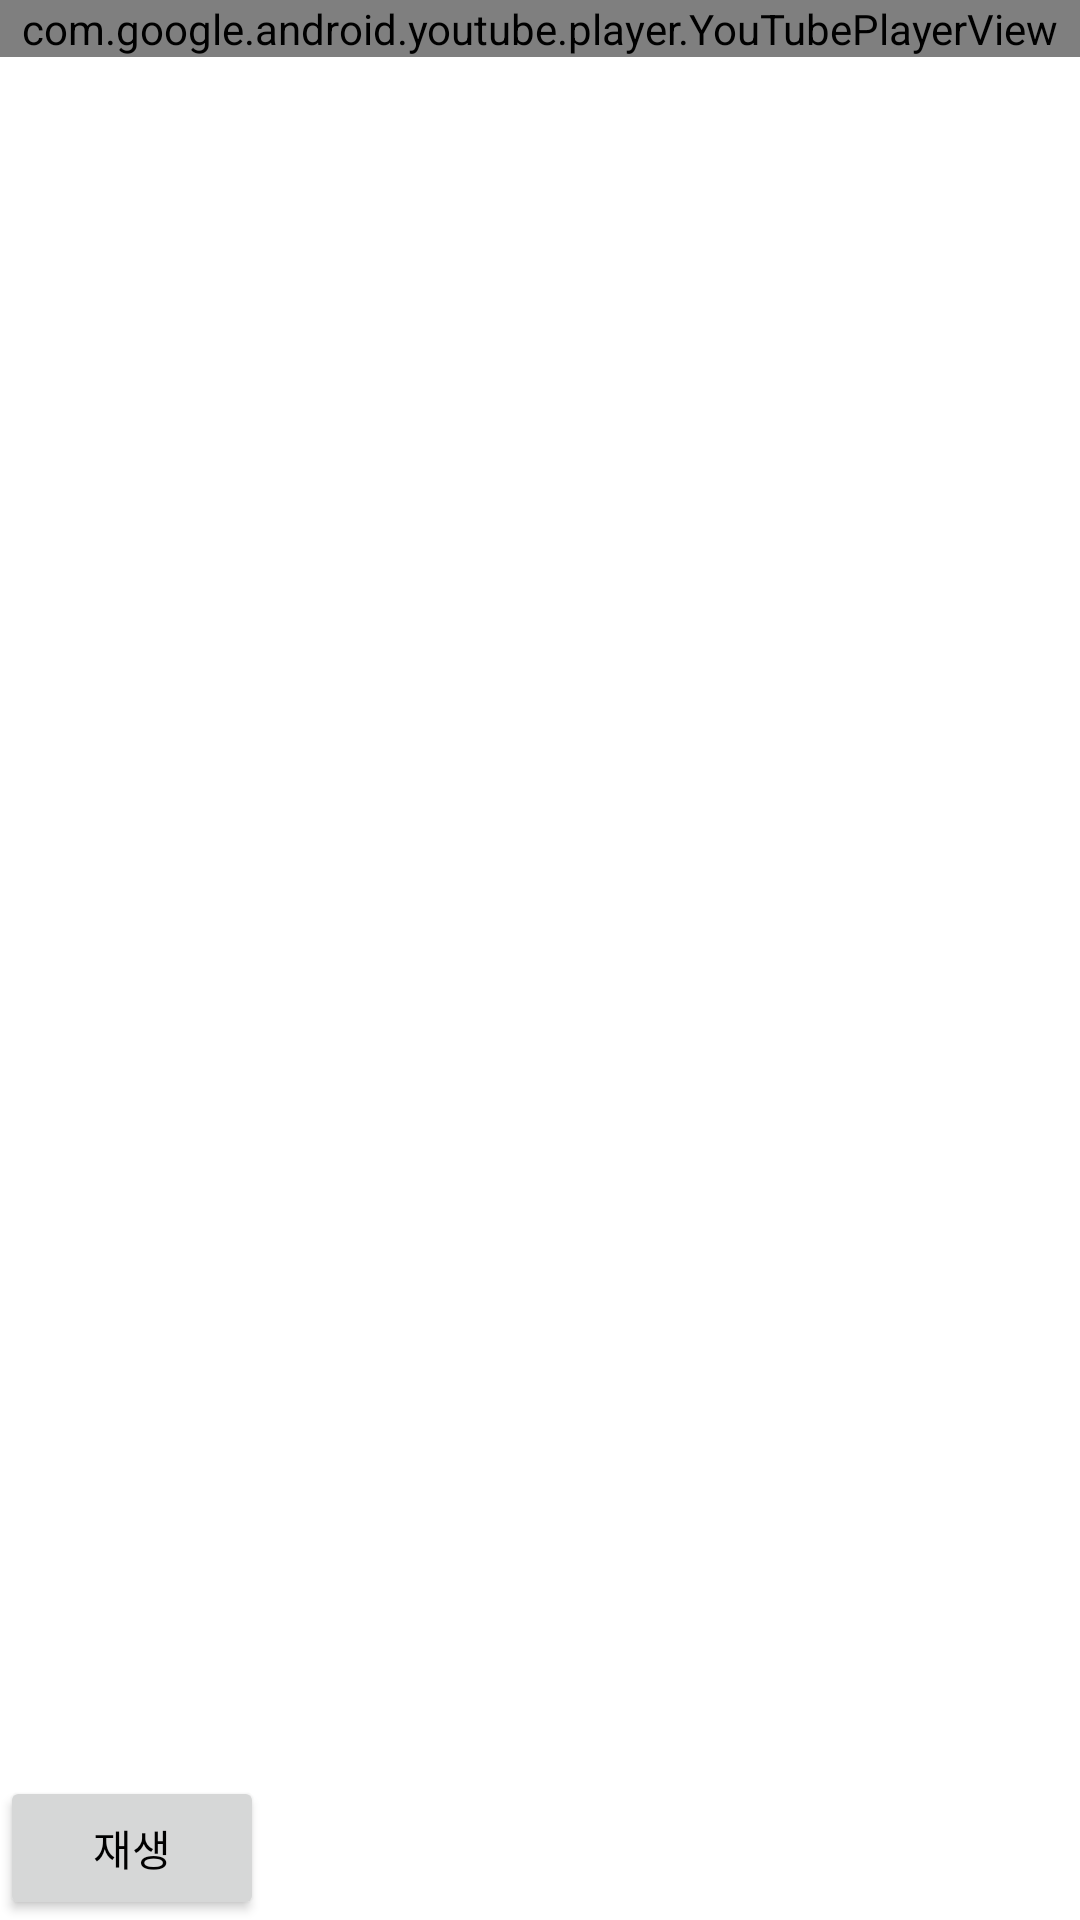

Produce the Android XML layout that renders to this screen, including the resource entries it uses.
<!-- AndroidManifest.xml: application theme Theme.AlarmPlayList -->
<!-- res/layout/activity_youtube_play.xml -->
<?xml version="1.0" encoding="utf-8"?>
<androidx.constraintlayout.widget.ConstraintLayout xmlns:android="http://schemas.android.com/apk/res/android"
    xmlns:app="http://schemas.android.com/apk/res-auto"
    android:layout_width="match_parent"
    android:layout_height="match_parent">

    <com.google.android.youtube.player.YouTubePlayerView
        android:id="@+id/youTubePlayerView"
        android:layout_width="match_parent"
        android:layout_height="wrap_content"
        app:layout_constraintStart_toStartOf="parent"
        app:layout_constraintTop_toTopOf="parent" />

    <Button
        android:id="@+id/youtubeBtn"
        android:layout_width="wrap_content"
        android:layout_height="wrap_content"
        android:layout_gravity="center"
        android:text="재생"
        android:textColor="#000000"
        app:layout_constraintBottom_toBottomOf="parent"
        app:layout_constraintStart_toStartOf="parent" />

</androidx.constraintlayout.widget.ConstraintLayout>
<!-- resources referenced by this layout -->
<resources>
  <style name="Theme.AlarmPlayList" parent="Theme.MaterialComponents.DayNight.NoActionBar">
          <item name="android:windowLightStatusBar">true</item>
          <item name="android:statusBarColor" tools:targetApi="l">@color/white</item>
      </style>
  <color name="white">#FFFFFFFF</color>
</resources>
